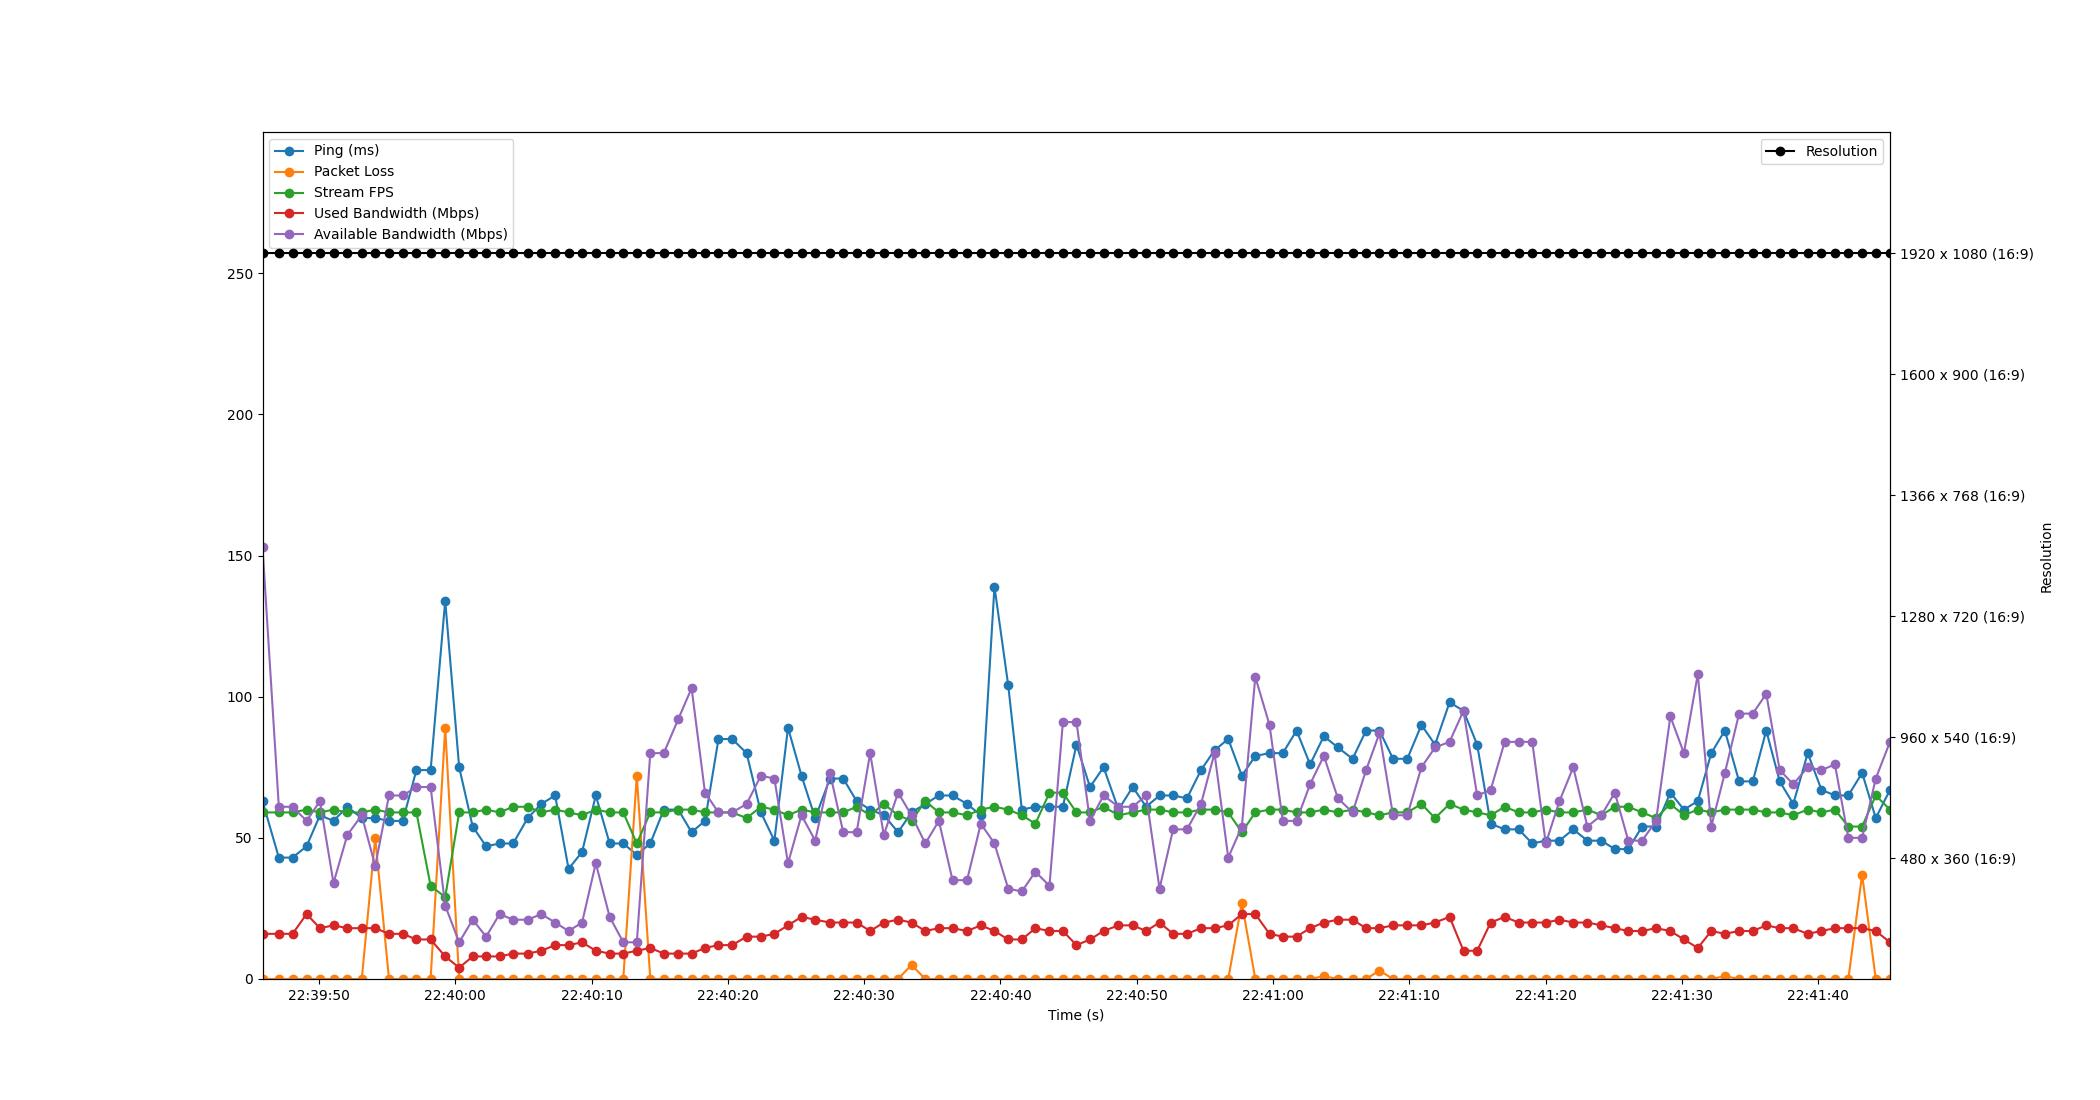

Data behind this chart, as committed beside it:
Time, Timestamp, Ping, Packet Loss, Stream FPS, Used Bandwidth, Resolution, Available Bandwidth
1.1920928955078125e-06, 2023-07-12 22:39:45.850218, 63, 0, 59, 16, 1920 x 1080 (16:9), 153
1.199, 2023-07-12 22:39:47.048849, 43, 0, 59, 16, 1920 x 1080 (16:9), 61
2.204, 2023-07-12 22:39:48.054394, 43, 0, 59, 16, 1920 x 1080 (16:9), 61
3.235, 2023-07-12 22:39:49.085704, 47, 0, 60, 23, 1920 x 1080 (16:9), 56
4.214, 2023-07-12 22:39:50.064719, 58, 0, 59, 18, 1920 x 1080 (16:9), 63
5.21, 2023-07-12 22:39:51.060447, 56, 0, 60, 19, 1920 x 1080 (16:9), 34
6.224, 2023-07-12 22:39:52.074147, 61, 0, 59, 18, 1920 x 1080 (16:9), 51
7.283, 2023-07-12 22:39:53.132830, 57, 0, 59, 18, 1920 x 1080 (16:9), 58
8.271, 2023-07-12 22:39:54.120838, 57, 50, 60, 18, 1920 x 1080 (16:9), 40
9.282, 2023-07-12 22:39:55.131862, 56, 0, 59, 16, 1920 x 1080 (16:9), 65
10.29, 2023-07-12 22:39:56.140802, 56, 0, 59, 16, 1920 x 1080 (16:9), 65
11.29, 2023-07-12 22:39:57.144516, 74, 0, 59, 14, 1920 x 1080 (16:9), 68
12.34, 2023-07-12 22:39:58.186431, 74, 0, 33, 14, 1920 x 1080 (16:9), 68
13.41, 2023-07-12 22:39:59.256572, 134, 89, 29, 8, 1920 x 1080 (16:9), 26
14.43, 2023-07-12 22:40:00.280842, 75, 0, 59, 4, 1920 x 1080 (16:9), 13
15.42, 2023-07-12 22:40:01.271544, 54, 0, 59, 8, 1920 x 1080 (16:9), 21
16.41, 2023-07-12 22:40:02.258801, 47, 0, 60, 8, 1920 x 1080 (16:9), 15
17.4, 2023-07-12 22:40:03.248818, 48, 0, 59, 8, 1920 x 1080 (16:9), 23
18.39, 2023-07-12 22:40:04.242308, 48, 0, 61, 9, 1920 x 1080 (16:9), 21
19.46, 2023-07-12 22:40:05.307382, 57, 0, 61, 9, 1920 x 1080 (16:9), 21
20.45, 2023-07-12 22:40:06.304328, 62, 0, 59, 10, 1920 x 1080 (16:9), 23
21.47, 2023-07-12 22:40:07.323856, 65, 0, 60, 12, 1920 x 1080 (16:9), 20
22.46, 2023-07-12 22:40:08.308806, 39, 0, 59, 12, 1920 x 1080 (16:9), 17
23.45, 2023-07-12 22:40:09.299206, 45, 0, 58, 13, 1920 x 1080 (16:9), 20
24.46, 2023-07-12 22:40:10.306250, 65, 0, 60, 10, 1920 x 1080 (16:9), 41
25.47, 2023-07-12 22:40:11.324466, 48, 0, 59, 9, 1920 x 1080 (16:9), 22
26.47, 2023-07-12 22:40:12.321745, 48, 0, 59, 9, 1920 x 1080 (16:9), 13
27.47, 2023-07-12 22:40:13.315922, 44, 72, 48, 10, 1920 x 1080 (16:9), 13
28.45, 2023-07-12 22:40:14.305006, 48, 0, 59, 11, 1920 x 1080 (16:9), 80
29.45, 2023-07-12 22:40:15.297073, 60, 0, 59, 9, 1920 x 1080 (16:9), 80
30.5, 2023-07-12 22:40:16.353250, 60, 0, 60, 9, 1920 x 1080 (16:9), 92
31.48, 2023-07-12 22:40:17.335101, 52, 0, 60, 9, 1920 x 1080 (16:9), 103
32.47, 2023-07-12 22:40:18.319904, 56, 0, 59, 11, 1920 x 1080 (16:9), 66
33.46, 2023-07-12 22:40:19.307790, 85, 0, 59, 12, 1920 x 1080 (16:9), 59
34.46, 2023-07-12 22:40:20.315179, 85, 0, 59, 12, 1920 x 1080 (16:9), 59
35.52, 2023-07-12 22:40:21.372898, 80, 0, 57, 15, 1920 x 1080 (16:9), 62
36.57, 2023-07-12 22:40:22.419588, 59, 0, 61, 15, 1920 x 1080 (16:9), 72
37.56, 2023-07-12 22:40:23.410451, 49, 0, 60, 16, 1920 x 1080 (16:9), 71
38.56, 2023-07-12 22:40:24.409983, 89, 0, 58, 19, 1920 x 1080 (16:9), 41
39.55, 2023-07-12 22:40:25.400830, 72, 0, 60, 22, 1920 x 1080 (16:9), 58
40.55, 2023-07-12 22:40:26.404874, 57, 0, 59, 21, 1920 x 1080 (16:9), 49
41.64, 2023-07-12 22:40:27.488130, 71, 0, 59, 20, 1920 x 1080 (16:9), 73
42.61, 2023-07-12 22:40:28.461722, 71, 0, 59, 20, 1920 x 1080 (16:9), 52
43.6, 2023-07-12 22:40:29.446057, 63, 0, 61, 20, 1920 x 1080 (16:9), 52
44.59, 2023-07-12 22:40:30.438622, 60, 0, 58, 17, 1920 x 1080 (16:9), 80
45.59, 2023-07-12 22:40:31.438627, 58, 0, 62, 20, 1920 x 1080 (16:9), 51
46.64, 2023-07-12 22:40:32.488874, 52, 0, 58, 21, 1920 x 1080 (16:9), 66
47.62, 2023-07-12 22:40:33.471537, 59, 5, 56, 20, 1920 x 1080 (16:9), 58
48.63, 2023-07-12 22:40:34.484798, 62, 0, 63, 17, 1920 x 1080 (16:9), 48
49.63, 2023-07-12 22:40:35.478433, 65, 0, 59, 18, 1920 x 1080 (16:9), 56
50.63, 2023-07-12 22:40:36.483296, 65, 0, 59, 18, 1920 x 1080 (16:9), 35
51.7, 2023-07-12 22:40:37.546604, 62, 0, 58, 17, 1920 x 1080 (16:9), 35
52.71, 2023-07-12 22:40:38.559169, 58, 0, 60, 19, 1920 x 1080 (16:9), 55
53.71, 2023-07-12 22:40:39.558463, 139, 0, 61, 17, 1920 x 1080 (16:9), 48
54.72, 2023-07-12 22:40:40.568827, 104, 0, 60, 14, 1920 x 1080 (16:9), 32
55.72, 2023-07-12 22:40:41.568075, 60, 0, 58, 14, 1920 x 1080 (16:9), 31
56.71, 2023-07-12 22:40:42.560677, 61, 0, 55, 18, 1920 x 1080 (16:9), 38
57.74, 2023-07-12 22:40:43.594992, 61, 0, 66, 17, 1920 x 1080 (16:9), 33
58.73, 2023-07-12 22:40:44.578718, 61, 0, 66, 17, 1920 x 1080 (16:9), 91
59.73, 2023-07-12 22:40:45.576441, 83, 0, 59, 12, 1920 x 1080 (16:9), 91
... 59 more rows
